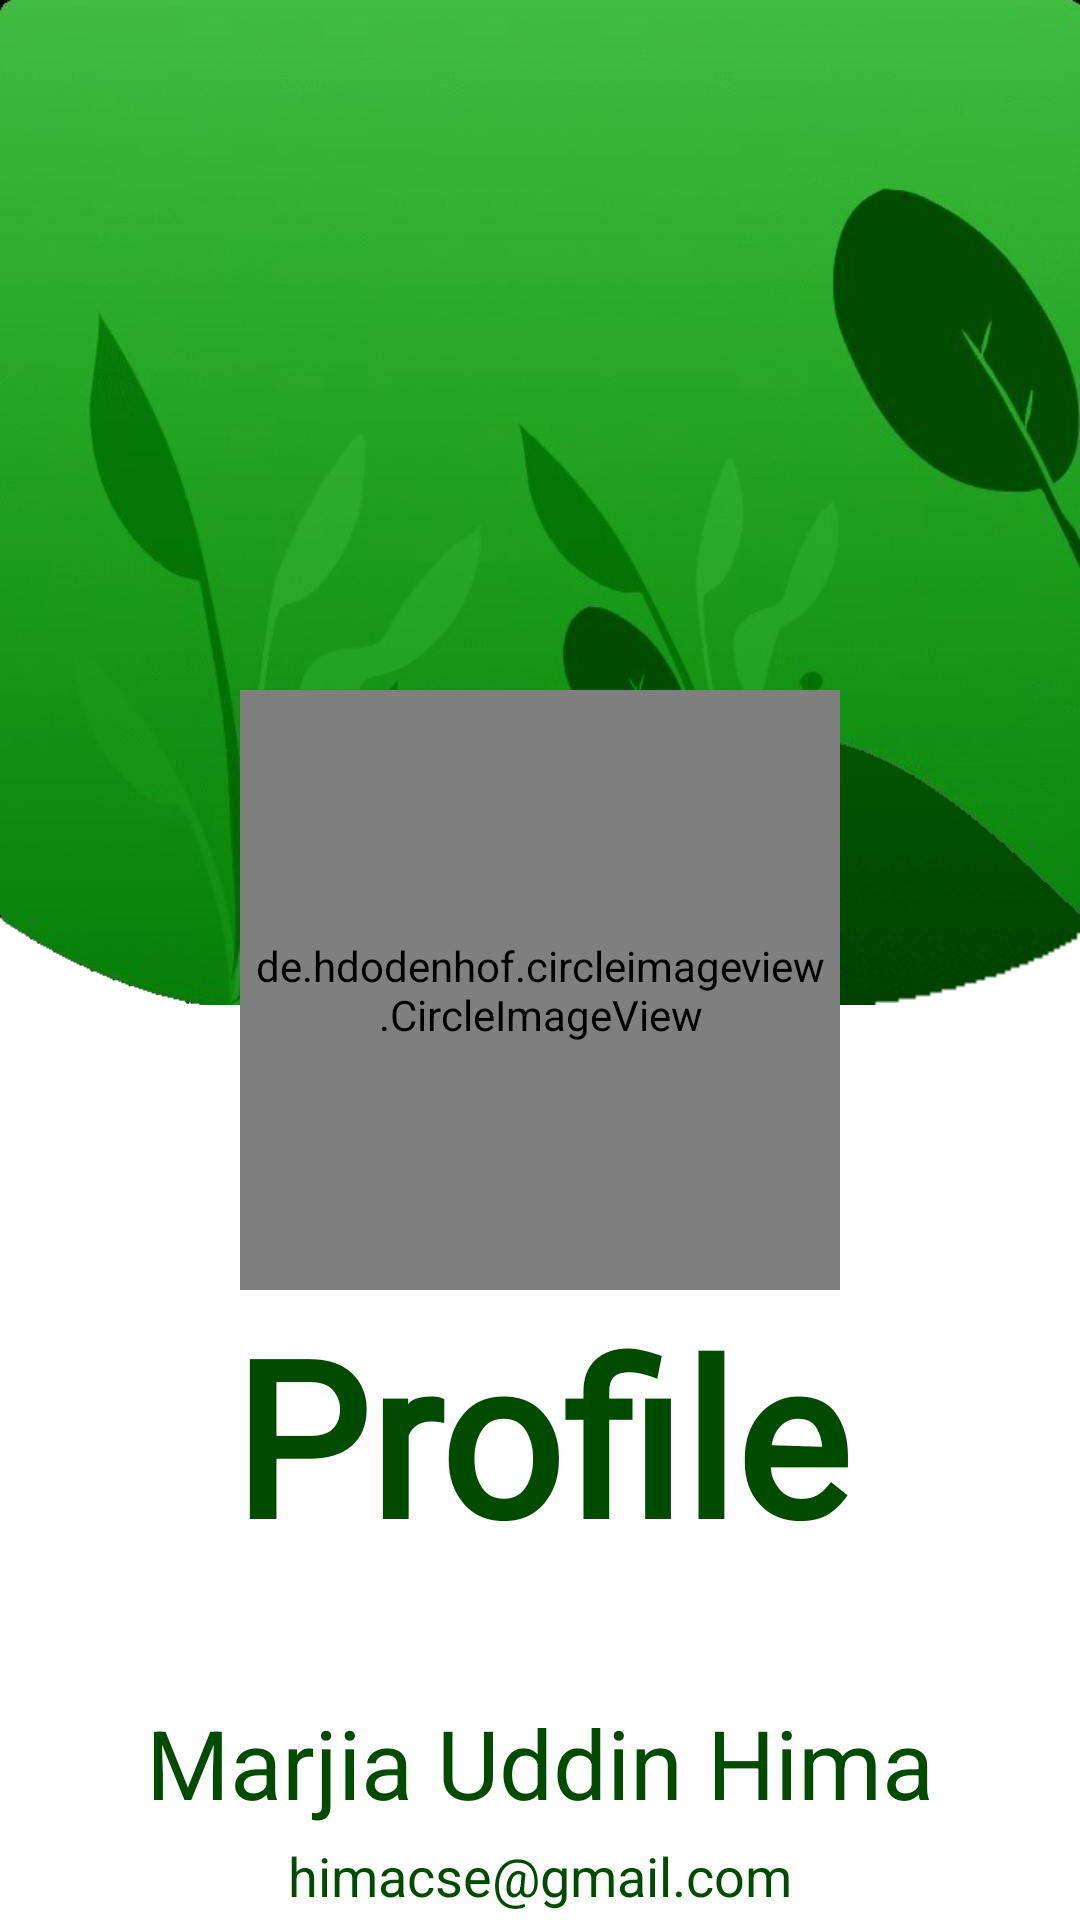

Reconstruct the res/layout file that produces this screen, plus the resources it refers to.
<!-- AndroidManifest.xml: application theme Theme.LeafRecognition -->
<!-- res/layout/activity_profile.xml -->
<?xml version="1.0" encoding="utf-8"?>
<RelativeLayout xmlns:android="http://schemas.android.com/apk/res/android"
    xmlns:app="http://schemas.android.com/apk/res-auto"
    xmlns:tools="http://schemas.android.com/tools"
    android:layout_width="match_parent"
    android:layout_height="match_parent"
    android:background="@color/white"
    tools:context=".ProfileActivity">

    <LinearLayout
        android:layout_width="match_parent"
        android:layout_height="335dp"
        android:background="@drawable/font"
        android:orientation="vertical">

        <ImageView
            android:layout_width="match_parent"
            android:layout_height="357dp"
            android:background="@drawable/back" />

    </LinearLayout>
<LinearLayout
    android:layout_width="match_parent"
    android:orientation="vertical"
    android:gravity="center_horizontal"
    android:layout_height="wrap_content">
    <de.hdodenhof.circleimageview.CircleImageView
        android:layout_width="200dp"
        android:layout_height="200dp"
        android:layout_centerHorizontal="true"
        android:layout_marginTop="230dp"
        android:background="@drawable/shipe_circle_white_all"
        android:padding="4dp"
        android:src="@drawable/pata2" />
    <TextView
        android:layout_width="match_parent"
        android:textAlignment="center"
        android:layout_height="wrap_content"
        android:text="Profile"
        android:textSize="72sp"
        android:layout_marginBottom="40dp"
        android:fontFamily="@font/tangerine_bold"
        android:layout_gravity="center"
        android:textColor="#004B00"
        android:textStyle="bold"/>
    <TextView
        android:layout_width="wrap_content"
        android:layout_height="wrap_content"
        android:text="Marjia Uddin Hima"
        android:textSize="32sp"
        android:textColor="#004B00"/>
    <TextView
        android:layout_marginTop="4dp"
        android:layout_width="wrap_content"
        android:layout_height="wrap_content"
        android:text="himacse@gmail.com"
        android:textSize="18sp"
        android:textColor="#004B00"/>
</LinearLayout>

</RelativeLayout>
<!-- resources referenced by this layout -->
<resources>
  <color name="white">#FFFFFFFF</color>
  <!-- drawable back: png bitmap (drawable, 167572 bytes) -->
  <!-- drawable font: png bitmap (drawable, 13737 bytes) -->
  <!-- drawable shipe_circle_white_all (drawable) -->
  <?xml version="1.0" encoding="utf-8"?>
  <selector xmlns:android="http://schemas.android.com/apk/res/android">
  <item>
      <shape android:shape="oval">
          <solid android:color="@color/white"/>
          <size android:height="70dp"
              android:width="70dp"/>
      </shape>
  </item>
  </selector>
  <style name="Theme.LeafRecognition" parent="Theme.MaterialComponents.NoActionBar">
          <item name="android:windowFullscreen">true</item>
          <item name="android:windowNoTitle">true</item>
          
          <item name="colorPrimary">@color/purple_500</item>
          <item name="colorPrimaryVariant">@color/purple_700</item>
          <item name="colorOnPrimary">@color/white</item>
          <item name="buttonStyle">@style/ButtonStyle</item>
      </style>
  <color name="purple_500">#FF6200EE</color>
  <color name="purple_700">#FF3700B3</color>
  <style name="ButtonStyle" parent="Widget.AppCompat.Button">
         <item name="background">@drawable/button</item>
      </style>
  <!-- drawable button (drawable) -->
  <?xml version="1.0" encoding="utf-8"?>
  <selector xmlns:android="http://schemas.android.com/apk/res/android">
      <item>
          <shape>
  
              <solid android:color="#139013" />
              <stroke android:width="1dp" android:color="#004B00" />
              <padding android:bottom="10dp" android:left="10dp" android:right="10dp" android:top="10dp" />
              <corners android:radius="40dp" />
          </shape>
      </item>
  </selector>
</resources>
